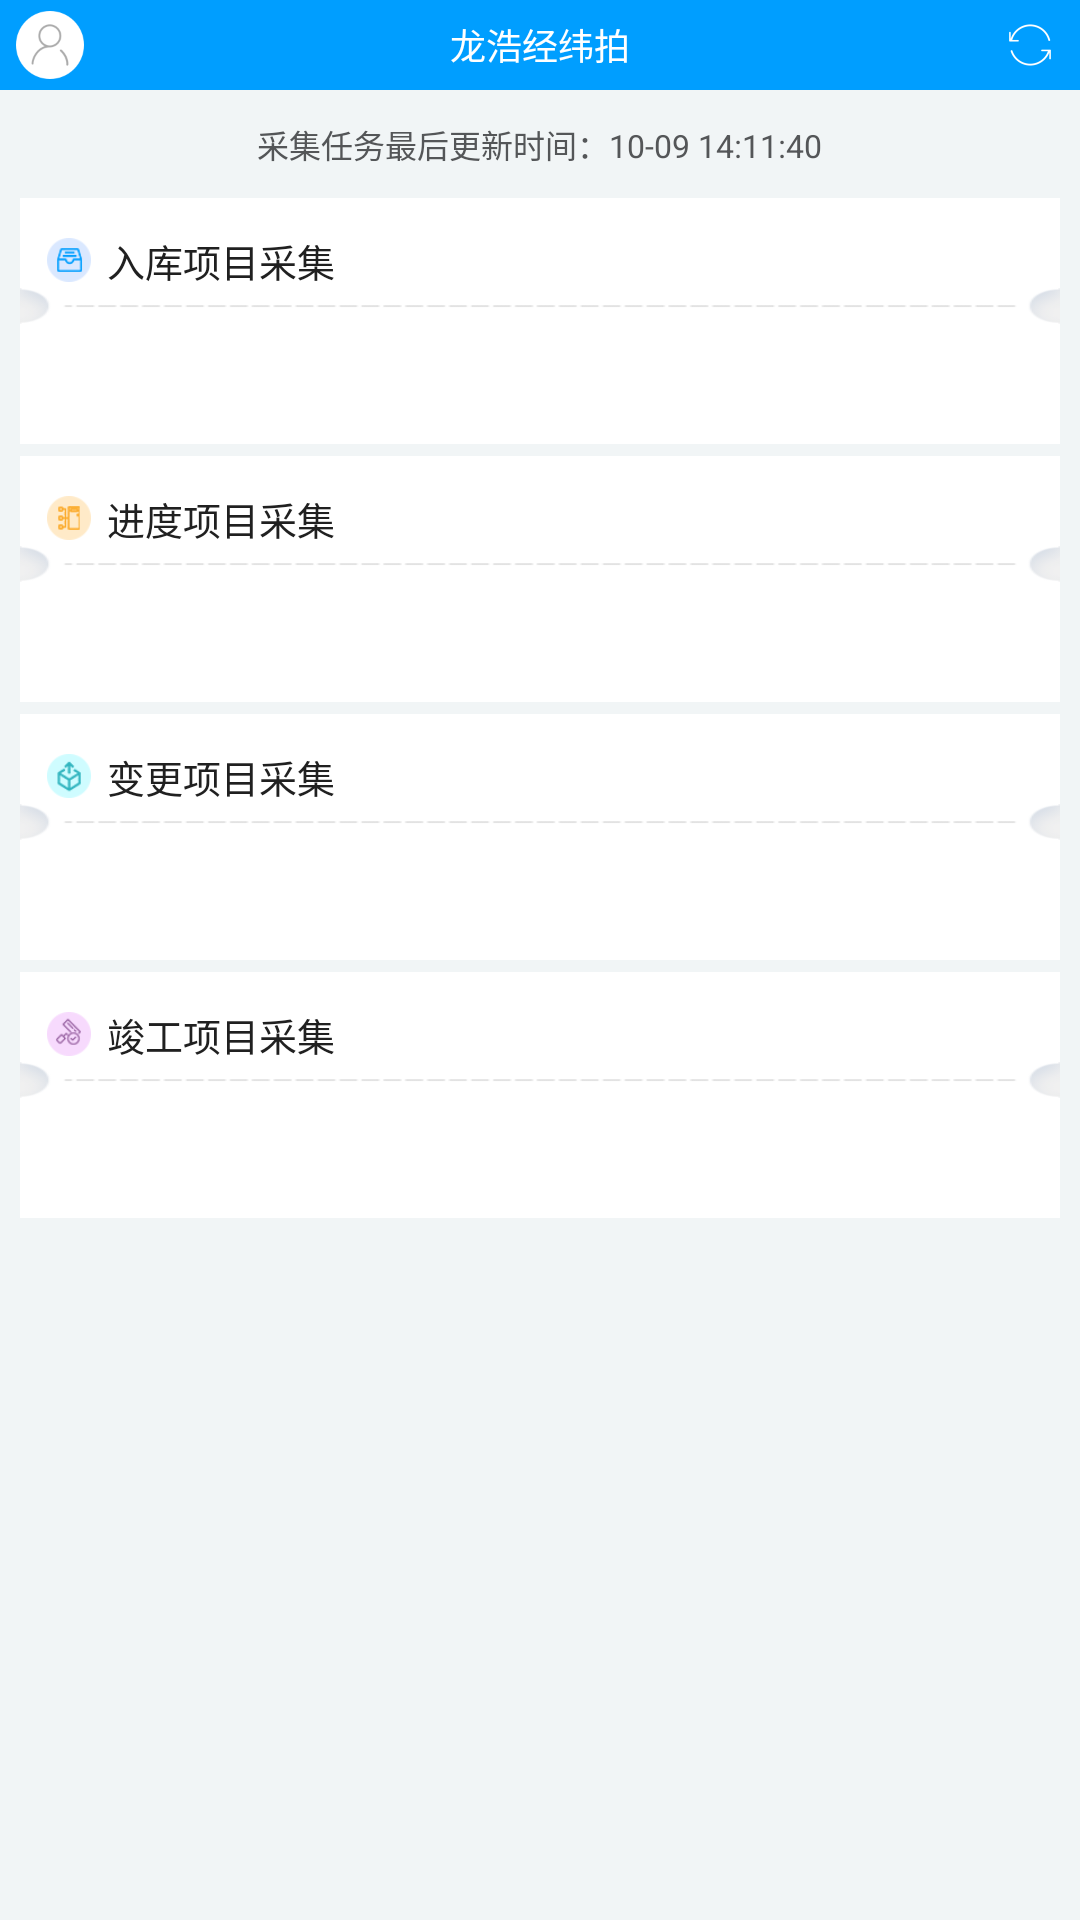

Reconstruct the res/layout file that produces this screen, plus the resources it refers to.
<!-- AndroidManifest.xml: application theme AppTheme -->
<!-- res/layout/activity_professional.xml -->
<?xml version="1.0" encoding="utf-8"?>
<LinearLayout xmlns:android="http://schemas.android.com/apk/res/android"
    xmlns:app="http://schemas.android.com/apk/res-auto"
    xmlns:tools="http://schemas.android.com/tools"
    android:layout_width="match_parent"
    android:layout_height="match_parent"
    android:orientation="vertical"
    android:background="#F1F5F6"
    tools:context="com.jingna.lhjwp.activity.ProfessionalActivity">

    <RelativeLayout
        style="@style/rl_top_bar">

        <TextView
            android:text="龙浩经纬拍"
            style="@style/tv_top_title" />
        
        <RelativeLayout
            android:id="@+id/rl_person"
            android:layout_width="100px"
            android:layout_height="match_parent">

            <ImageView
                android:layout_centerInParent="true"
                android:src="@drawable/person"
                android:layout_width="68px"
                android:layout_height="68px" />

        </RelativeLayout>

        <RelativeLayout
            android:id="@+id/rl_refresh"
            android:layout_alignParentRight="true"
            android:layout_width="100px"
            android:layout_height="match_parent">

            <ImageView
                android:layout_centerInParent="true"
                android:src="@drawable/refresh"
                android:layout_width="44px"
                android:layout_height="44px" />

        </RelativeLayout>

    </RelativeLayout>

    <RelativeLayout
        android:layout_width="match_parent"
        android:layout_height="108px">

        <TextView
            android:id="@+id/tv_last_time"
            android:layout_centerInParent="true"
            android:textColor="#545658"
            android:textSize="32px"
            android:text="采集任务最后更新时间：10-09 14:11:40"
            android:layout_width="wrap_content"
            android:layout_height="wrap_content" />

    </RelativeLayout>

    <LinearLayout
        android:layout_marginLeft="20px"
        android:layout_marginRight="20px"
        android:id="@+id/ll1"
        android:background="@drawable/selector_list_bg"
        android:orientation="vertical"
        android:layout_width="match_parent"
        android:layout_height="wrap_content">

        <LinearLayout
            android:layout_marginLeft="27px"
            android:layout_marginTop="34px"
            android:orientation="horizontal"
            android:layout_width="wrap_content"
            android:layout_height="wrap_content">

            <ImageView
                android:layout_gravity="center_vertical"
                android:src="@drawable/pro1"
                android:layout_width="44px"
                android:layout_height="44px" />

            <TextView
                android:layout_marginLeft="16px"
                android:layout_gravity="center_vertical"
                android:textColor="#202020"
                android:textSize="38px"
                android:text="入库项目采集"
                android:layout_width="wrap_content"
                android:layout_height="wrap_content" />

        </LinearLayout>

        <ImageView
            android:scaleType="fitXY"
            android:src="@drawable/pro_line"
            android:layout_width="match_parent"
            android:layout_height="36px" />

        <LinearLayout
            android:layout_marginBottom="20px"
            android:layout_marginRight="27px"
            android:layout_marginLeft="27px"
            android:orientation="vertical"
            android:layout_width="match_parent"
            android:layout_height="wrap_content">

            <TextView
                android:id="@+id/tv_rk_tz"
                android:layout_marginTop="12px"
                android:textColor="#545658"
                android:textSize="28px"
                android:layout_width="wrap_content"
                android:layout_height="wrap_content" />

            <TextView
                android:id="@+id/tv_rk_fdc"
                android:layout_marginTop="12px"
                android:textColor="#545658"
                android:textSize="28px"
                android:layout_width="wrap_content"
                android:layout_height="wrap_content" />

        </LinearLayout>

    </LinearLayout>

    <LinearLayout
        android:layout_marginLeft="20px"
        android:layout_marginRight="20px"
        android:id="@+id/ll2"
        android:layout_marginTop="12px"
        android:background="@drawable/selector_list_bg"
        android:orientation="vertical"
        android:layout_width="match_parent"
        android:layout_height="wrap_content">

        <LinearLayout
            android:layout_marginLeft="27px"
            android:layout_marginTop="34px"
            android:orientation="horizontal"
            android:layout_width="wrap_content"
            android:layout_height="wrap_content">

            <ImageView
                android:layout_gravity="center_vertical"
                android:src="@drawable/pro2"
                android:layout_width="44px"
                android:layout_height="44px" />

            <TextView
                android:layout_marginLeft="16px"
                android:layout_gravity="center_vertical"
                android:textColor="#202020"
                android:textSize="38px"
                android:text="进度项目采集"
                android:layout_width="wrap_content"
                android:layout_height="wrap_content" />

        </LinearLayout>

        <ImageView
            android:scaleType="fitXY"
            android:src="@drawable/pro_line"
            android:layout_width="match_parent"
            android:layout_height="36px" />

        <LinearLayout
            android:layout_marginBottom="20px"
            android:layout_marginRight="27px"
            android:layout_marginLeft="27px"
            android:orientation="vertical"
            android:layout_width="match_parent"
            android:layout_height="wrap_content">

            <TextView
                android:id="@+id/tv_jd_tz"
                android:layout_marginTop="12px"
                android:textColor="#545658"
                android:textSize="28px"
                android:layout_width="wrap_content"
                android:layout_height="wrap_content" />

            <TextView
                android:id="@+id/tv_jd_fdc"
                android:layout_marginTop="12px"
                android:textColor="#545658"
                android:textSize="28px"
                android:layout_width="wrap_content"
                android:layout_height="wrap_content" />

        </LinearLayout>

    </LinearLayout>

    <LinearLayout
        android:layout_marginLeft="20px"
        android:layout_marginRight="20px"
        android:id="@+id/ll3"
        android:layout_marginTop="12px"
        android:background="@drawable/selector_list_bg"
        android:orientation="vertical"
        android:layout_width="match_parent"
        android:layout_height="wrap_content">

        <LinearLayout
            android:layout_marginLeft="27px"
            android:layout_marginTop="34px"
            android:orientation="horizontal"
            android:layout_width="wrap_content"
            android:layout_height="wrap_content">

            <ImageView
                android:layout_gravity="center_vertical"
                android:src="@drawable/pro3"
                android:layout_width="44px"
                android:layout_height="44px" />

            <TextView
                android:layout_marginLeft="16px"
                android:layout_gravity="center_vertical"
                android:textColor="#202020"
                android:textSize="38px"
                android:text="变更项目采集"
                android:layout_width="wrap_content"
                android:layout_height="wrap_content" />

        </LinearLayout>

        <ImageView
            android:scaleType="fitXY"
            android:src="@drawable/pro_line"
            android:layout_width="match_parent"
            android:layout_height="36px" />

        <LinearLayout
            android:layout_marginBottom="20px"
            android:layout_marginRight="27px"
            android:layout_marginLeft="27px"
            android:orientation="vertical"
            android:layout_width="match_parent"
            android:layout_height="wrap_content">

            <TextView
                android:id="@+id/tv_bg_tz"
                android:layout_marginTop="12px"
                android:textColor="#545658"
                android:textSize="28px"
                android:layout_width="wrap_content"
                android:layout_height="wrap_content" />

            <TextView
                android:id="@+id/tv_bg_fdc"
                android:layout_marginTop="12px"
                android:textColor="#545658"
                android:textSize="28px"
                android:layout_width="wrap_content"
                android:layout_height="wrap_content" />

        </LinearLayout>

    </LinearLayout>

    <LinearLayout
        android:layout_marginLeft="20px"
        android:layout_marginRight="20px"
        android:id="@+id/ll4"
        android:layout_marginTop="12px"
        android:background="@drawable/selector_list_bg"
        android:orientation="vertical"
        android:layout_width="match_parent"
        android:layout_height="wrap_content">

        <LinearLayout
            android:layout_marginLeft="27px"
            android:layout_marginTop="34px"
            android:orientation="horizontal"
            android:layout_width="wrap_content"
            android:layout_height="wrap_content">

            <ImageView
                android:layout_gravity="center_vertical"
                android:src="@drawable/pro4"
                android:layout_width="44px"
                android:layout_height="44px" />

            <TextView
                android:layout_marginLeft="16px"
                android:layout_gravity="center_vertical"
                android:textColor="#202020"
                android:textSize="38px"
                android:text="竣工项目采集"
                android:layout_width="wrap_content"
                android:layout_height="wrap_content" />

        </LinearLayout>

        <ImageView
            android:scaleType="fitXY"
            android:src="@drawable/pro_line"
            android:layout_width="match_parent"
            android:layout_height="36px" />

        <LinearLayout
            android:layout_marginBottom="20px"
            android:layout_marginRight="27px"
            android:layout_marginLeft="27px"
            android:orientation="vertical"
            android:layout_width="match_parent"
            android:layout_height="wrap_content">

            <TextView
                android:id="@+id/tv_jg_tz"
                android:layout_marginTop="12px"
                android:textColor="#545658"
                android:textSize="28px"
                android:layout_width="wrap_content"
                android:layout_height="wrap_content" />

            <TextView
                android:id="@+id/tv_jg_fdc"
                android:layout_marginTop="12px"
                android:textColor="#545658"
                android:textSize="28px"
                android:layout_width="wrap_content"
                android:layout_height="wrap_content" />

        </LinearLayout>

    </LinearLayout>

</LinearLayout>
<!-- resources referenced by this layout -->
<resources>
  <!-- drawable person: png bitmap (drawable-xxxhdpi, 3712 bytes) -->
  <!-- drawable pro1: png bitmap (drawable-xxxhdpi, 20987 bytes) -->
  <!-- drawable pro2: png bitmap (drawable-xxxhdpi, 21120 bytes) -->
  <!-- drawable pro3: png bitmap (drawable-xxxhdpi, 21389 bytes) -->
  <!-- drawable pro4: png bitmap (drawable-xxxhdpi, 21531 bytes) -->
  <!-- drawable pro_line: png bitmap (drawable-xxxhdpi, 21979 bytes) -->
  <!-- drawable refresh: png bitmap (drawable-xxxhdpi, 2874 bytes) -->
  <!-- drawable selector_list_bg (drawable) -->
  <?xml version="1.0" encoding="utf-8"?>
  <selector xmlns:android="http://schemas.android.com/apk/res/android">
      <item android:state_pressed="false">
          <shape android:shape="rectangle">
              <solid android:color="@color/white_ffffff" />
          </shape>
      </item>
      <item android:state_pressed="true">
          <shape android:shape="rectangle">
              <solid android:color="#e6e6e6" />
          </shape>
      </item>
  </selector>
  <style name="rl_top_bar">
          <item name="android:layout_width">match_parent</item>
          <item name="android:layout_height">90px</item>
          <item name="android:background">#009EFF</item>
      </style>
  <style name="tv_top_title">
          <item name="android:gravity">center</item>
          <item name="android:layout_width">500px</item>
          <item name="android:layout_height">wrap_content</item>
          <item name="android:textSize">36px</item>
          <item name="android:textColor">@color/white_ffffff</item>
          <item name="android:layout_centerInParent">true</item>
      </style>
  <style name="AppTheme" parent="Theme.AppCompat.Light.NoActionBar">
          
          <item name="colorPrimary">@color/colorPrimary</item>
          <item name="colorPrimaryDark">@color/colorPrimaryDark</item>
          <item name="colorAccent">@color/colorAccent</item>
      </style>
  <color name="white_ffffff">#ffffff</color>
  <color name="colorPrimary">#009EFF</color>
  <color name="colorPrimaryDark">#009EFF</color>
  <color name="colorAccent">#009EFF</color>
</resources>
